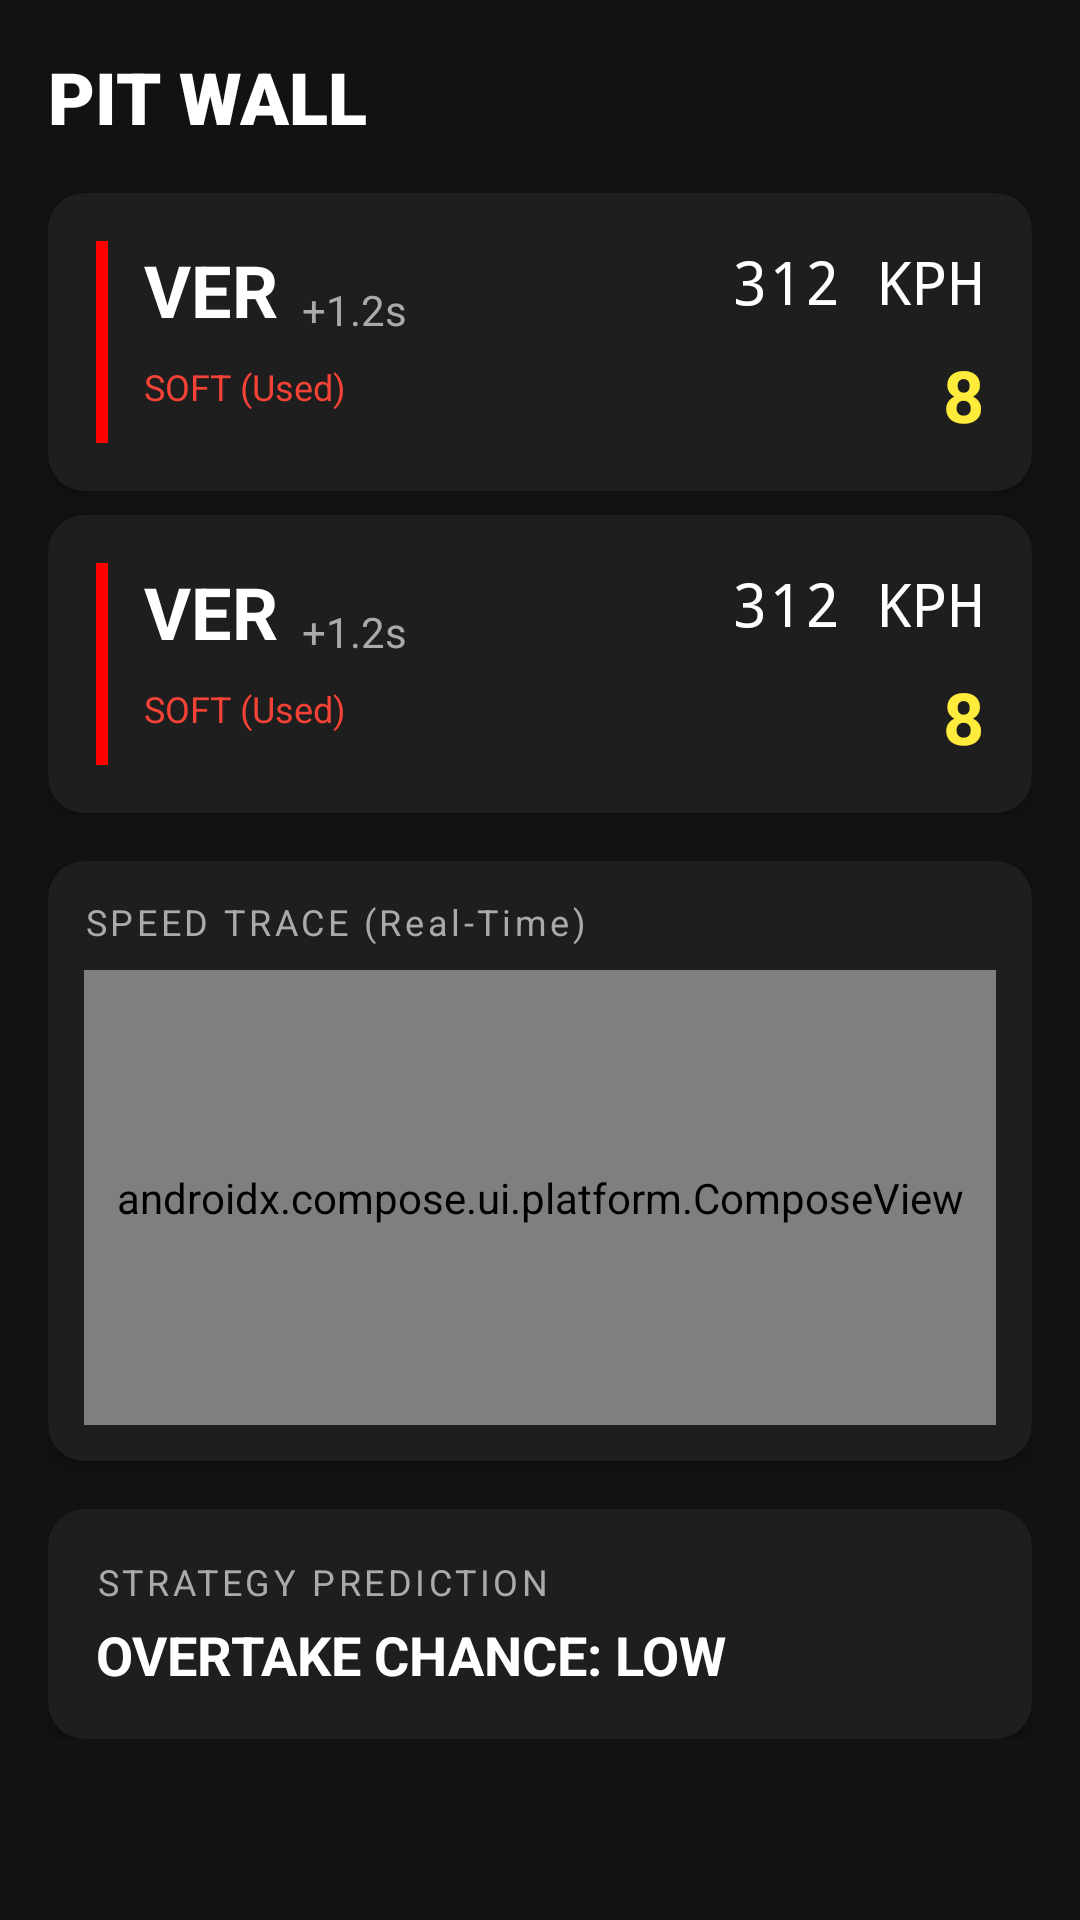

Produce the Android XML layout that renders to this screen, including the resource entries it uses.
<!-- AndroidManifest.xml: application theme Theme.Gridly -->
<!-- res/layout/fragment_dashboard.xml -->
<?xml version="1.0" encoding="utf-8"?>
<ScrollView xmlns:android="http://schemas.android.com/apk/res/android"
    xmlns:app="http://schemas.android.com/apk/res-auto"
    android:layout_width="match_parent"
    android:layout_height="match_parent"
    android:background="#121212">

    <LinearLayout
        android:layout_width="match_parent"
        android:layout_height="wrap_content"
        android:orientation="vertical"
        android:padding="16dp">

        <TextView
            android:layout_width="wrap_content"
            android:layout_height="wrap_content"
            android:text="PIT WALL"
            android:textColor="#FFFFFF"
            android:textSize="24sp"
            android:textStyle="bold"
            android:fontFamily="sans-serif-black"
            android:layout_marginBottom="16dp"/>

        
        <androidx.cardview.widget.CardView
            android:id="@+id/raceControlCard"
            android:layout_width="match_parent"
            android:layout_height="wrap_content"
            app:cardBackgroundColor="#333333"
            app:cardCornerRadius="8dp"
            android:layout_marginBottom="16dp"
            android:visibility="gone">
            <TextView
                android:id="@+id/raceControlText"
                android:layout_width="match_parent"
                android:layout_height="wrap_content"
                android:padding="12dp"
                android:text="SC DEPLOYED"
                android:textColor="#FFEB3B"
                android:textStyle="bold"
                android:gravity="center"/>
        </androidx.cardview.widget.CardView>

        
        <include layout="@layout/item_telemetry_card" android:id="@+id/telemetryCard1"
            android:layout_width="match_parent" 
            android:layout_height="wrap_content"
            android:layout_marginBottom="8dp"/>

        
        <include layout="@layout/item_telemetry_card" android:id="@+id/telemetryCard2"
            android:layout_width="match_parent"
            android:layout_height="wrap_content"
            android:layout_marginBottom="16dp"/>
            
        
        <androidx.cardview.widget.CardView
            android:layout_width="match_parent"
            android:layout_height="200dp"
            app:cardBackgroundColor="#1E1E1E"
            app:cardCornerRadius="12dp"
            app:cardElevation="4dp"
            android:layout_marginBottom="16dp">
            
            <LinearLayout
                android:layout_width="match_parent"
                android:layout_height="match_parent"
                android:orientation="vertical"
                android:padding="12dp">
                
                <TextView
                    android:layout_width="wrap_content"
                    android:layout_height="wrap_content"
                    android:text="SPEED TRACE (Real-Time)"
                    android:textColor="#AAAAAA"
                    android:textSize="12sp"
                    android:letterSpacing="0.1"
                    android:layout_marginBottom="8dp"/>
                    
                <androidx.compose.ui.platform.ComposeView
                    android:id="@+id/speedChart"
                    android:layout_width="match_parent"
                    android:layout_height="match_parent"/>
            </LinearLayout>
        </androidx.cardview.widget.CardView>

        
        <androidx.cardview.widget.CardView
            android:layout_width="match_parent"
            android:layout_height="wrap_content"
            app:cardBackgroundColor="#1E1E1E"
            app:cardCornerRadius="12dp"
            app:cardElevation="4dp">
            
            <LinearLayout
                android:layout_width="match_parent"
                android:layout_height="wrap_content"
                android:padding="16dp"
                android:orientation="vertical">
                
                <TextView
                    android:layout_width="wrap_content"
                    android:layout_height="wrap_content"
                    android:text="STRATEGY PREDICTION"
                    android:textColor="#AAAAAA"
                    android:textSize="12sp"
                    android:letterSpacing="0.1"/>
                    
                <TextView
                    android:id="@+id/overtakePrediction"
                    android:layout_width="wrap_content"
                    android:layout_height="wrap_content"
                    android:text="OVERTAKE CHANCE: LOW"
                    android:textColor="#FFFFFF"
                    android:textSize="18sp"
                    android:textStyle="bold"
                    android:layout_marginTop="4dp"/>
            </LinearLayout>
        </androidx.cardview.widget.CardView>

    </LinearLayout>

</ScrollView>
<!-- res/layout/item_telemetry_card.xml (included above) -->
<?xml version="1.0" encoding="utf-8"?>
<androidx.cardview.widget.CardView xmlns:android="http://schemas.android.com/apk/res/android"
    xmlns:app="http://schemas.android.com/apk/res-auto"
    android:layout_width="match_parent"
    android:layout_height="wrap_content"
    app:cardBackgroundColor="#1E1E1E"
    app:cardCornerRadius="12dp"
    app:cardElevation="4dp">

    <androidx.constraintlayout.widget.ConstraintLayout
        android:layout_width="match_parent"
        android:layout_height="wrap_content"
        android:padding="16dp">

        
        <View
            android:id="@+id/teamColorStrip"
            android:layout_width="4dp"
            android:layout_height="0dp"
            android:background="#FF0000"
            app:layout_constraintTop_toTopOf="parent"
            app:layout_constraintBottom_toBottomOf="parent"
            app:layout_constraintStart_toStartOf="parent"/>

        
        <TextView
            android:id="@+id/driverName"
            android:layout_width="wrap_content"
            android:layout_height="wrap_content"
            android:text="VER"
            android:textColor="#FFFFFF"
            android:textSize="24sp"
            android:textStyle="bold"
            android:layout_marginStart="12dp"
            app:layout_constraintStart_toEndOf="@id/teamColorStrip"
            app:layout_constraintTop_toTopOf="parent"/>

        
        <TextView
            android:id="@+id/intervalText"
            android:layout_width="wrap_content"
            android:layout_height="wrap_content"
            android:text="+1.2s"
            android:textColor="#AAAAAA"
            android:textSize="14sp"
            android:layout_marginStart="8dp"
            app:layout_constraintBottom_toBottomOf="@id/driverName"
            app:layout_constraintStart_toEndOf="@id/driverName"/>

        
        <TextView
            android:id="@+id/speedText"
            android:layout_width="wrap_content"
            android:layout_height="wrap_content"
            android:text="312 KPH"
            android:textColor="#FFFFFF"
            android:textSize="20sp"
            android:fontFamily="monospace"
            app:layout_constraintEnd_toEndOf="parent"
            app:layout_constraintTop_toTopOf="parent"/>

        
        <TextView
            android:id="@+id/gearText"
            android:layout_width="wrap_content"
            android:layout_height="wrap_content"
            android:text="8"
            android:textColor="#FFEB3B"
            android:textSize="24sp"
            android:textStyle="bold"
            app:layout_constraintEnd_toEndOf="parent"
            app:layout_constraintTop_toBottomOf="@id/speedText"
            android:layout_marginTop="8dp"/>

        
        <TextView
            android:id="@+id/tyreCompound"
            android:layout_width="wrap_content"
            android:layout_height="wrap_content"
            android:text="SOFT (Used)"
            android:textColor="#F44336"
            android:textSize="12sp"
            android:layout_marginTop="8dp"
            android:layout_marginStart="12dp"
            app:layout_constraintTop_toBottomOf="@id/driverName"
            app:layout_constraintStart_toEndOf="@id/teamColorStrip"/>
            
    </androidx.constraintlayout.widget.ConstraintLayout>

</androidx.cardview.widget.CardView>
<!-- resources referenced by this layout -->
<resources>
  <style name="Theme.Gridly" parent="Theme.Material3.Dark.NoActionBar">
          
          <item name="colorPrimary">#FF0000</item> 
          <item name="colorPrimaryVariant">#CC0000</item>
          <item name="colorOnPrimary">#FFFFFF</item>
          
          <item name="android:statusBarColor">#121212</item>
          
      </style>
</resources>
